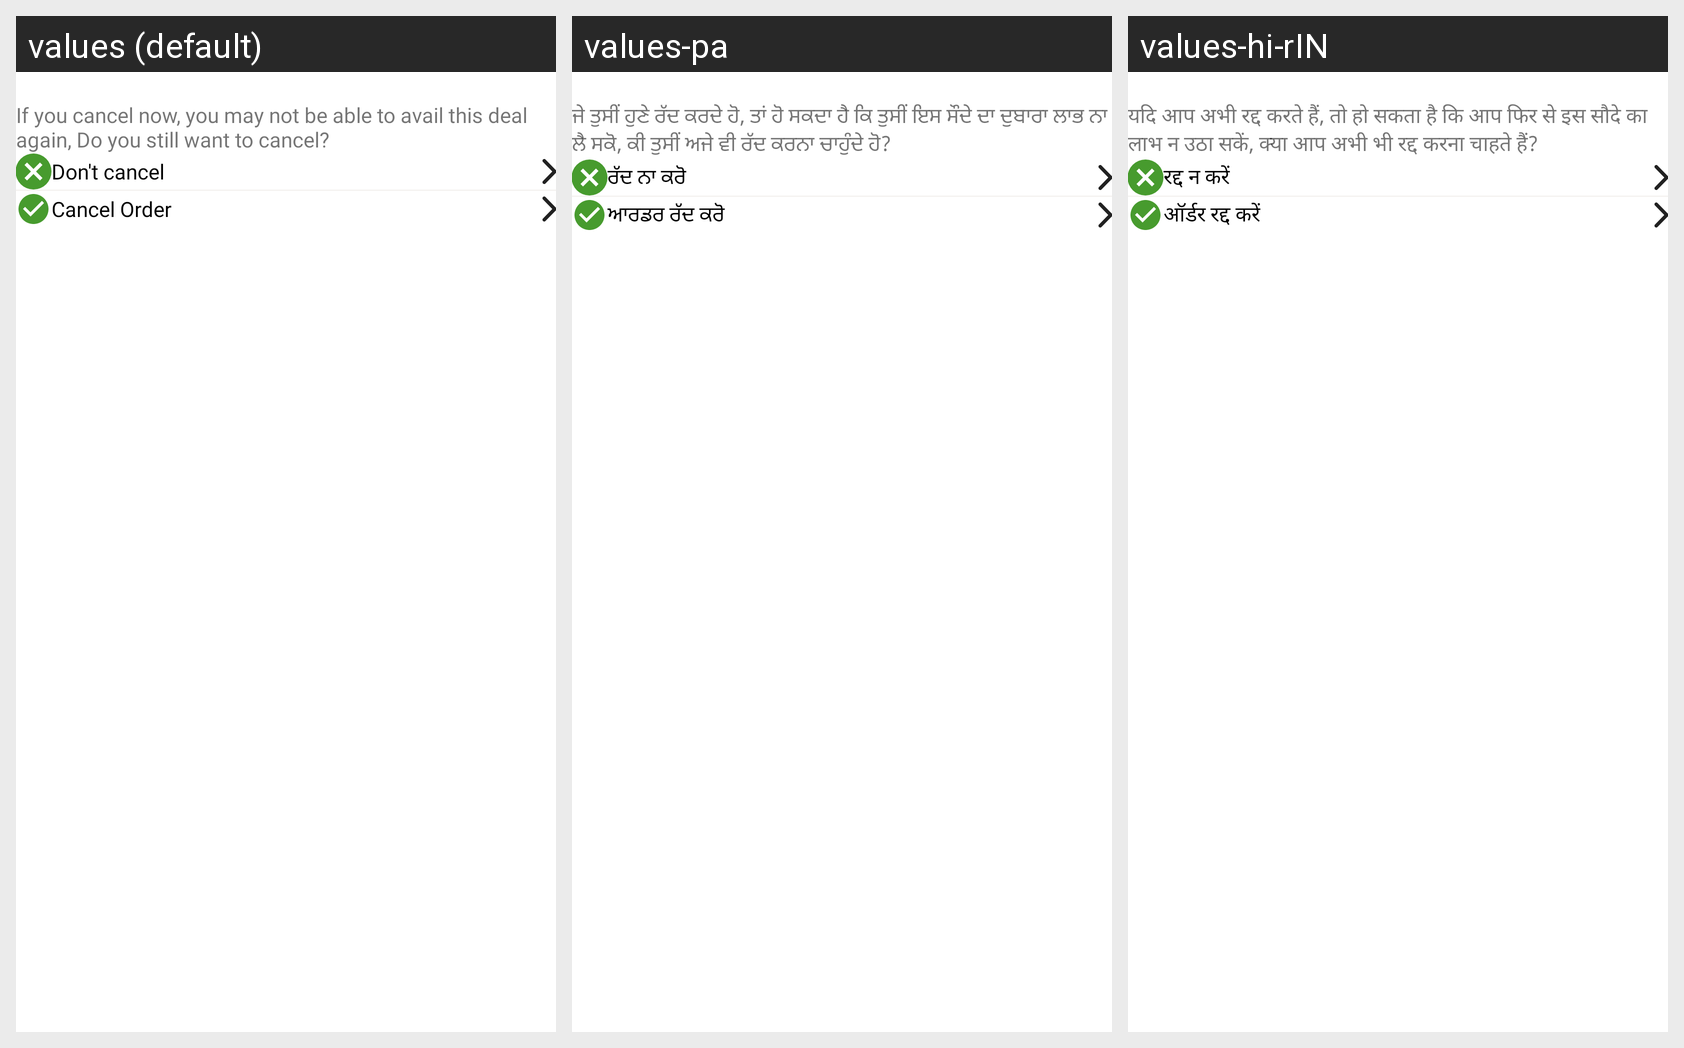

The same Android screen rendered under several of its app's locales, left to right. List the strings drawn on it with the default value and each locale's translation.
Android screen res/layout/bottom_sheet_layout.xml rendered under 3 locales, left to right: values (default), values-pa, values-hi-rIN. Device: Nexus 5 (rendered at 1080×1920; each locale shown at half size, 540×960, under a caption strip naming it); theme Theme.Sita.
Other locales in the repository, not shown: values-bn, values-hi, values-ur.
Strings drawn on this screen, with the default value and each locale's value (text and hints the layout hard-codes, and strings that could not be matched under every locale, appear in the picture but are not listed):

change_reminder
  values: If you cancel now, you may not be able to avail this deal again, Do you still want to cancel?
  values-pa: ਜੇ ਤੁਸੀਂ ਹੁਣੇ ਰੱਦ ਕਰਦੇ ਹੋ, ਤਾਂ ਹੋ ਸਕਦਾ ਹੈ ਕਿ ਤੁਸੀਂ ਇਸ ਸੌਦੇ ਦਾ ਦੁਬਾਰਾ ਲਾਭ ਨਾ ਲੈ ਸਕੋ, ਕੀ ਤੁਸੀਂ ਅਜੇ ਵੀ ਰੱਦ ਕਰਨਾ ਚਾਹੁੰਦੇ ਹੋ?
  values-hi-rIN: यदि आप अभी रद्द करते हैं, तो हो सकता है कि आप फिर से इस सौदे का लाभ न उठा सकें, क्या आप अभी भी रद्द करना चाहते हैं?  [from values-hi]

dontcancel
  values: Don't cancel
  values-pa: ਰੱਦ ਨਾ ਕਰੋ
  values-hi-rIN: रद्द न करें  [from values-hi]

cancel_now
  values: Cancel Order
  values-pa: ਆਰਡਰ ਰੱਦ ਕਰੋ
  values-hi-rIN: ऑर्डर रद्द करें  [from values-hi]
